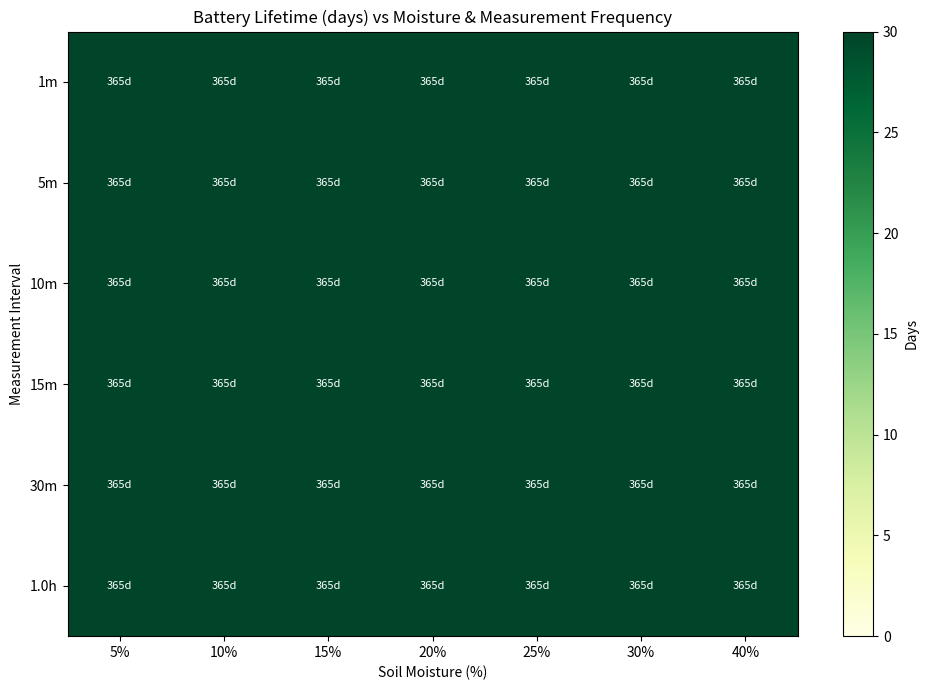
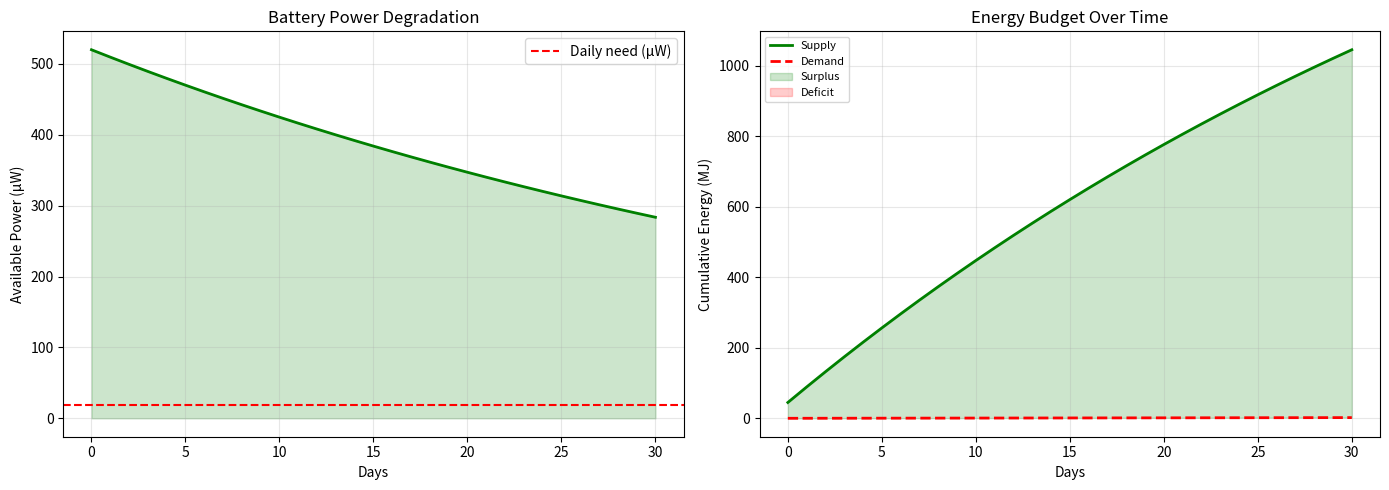
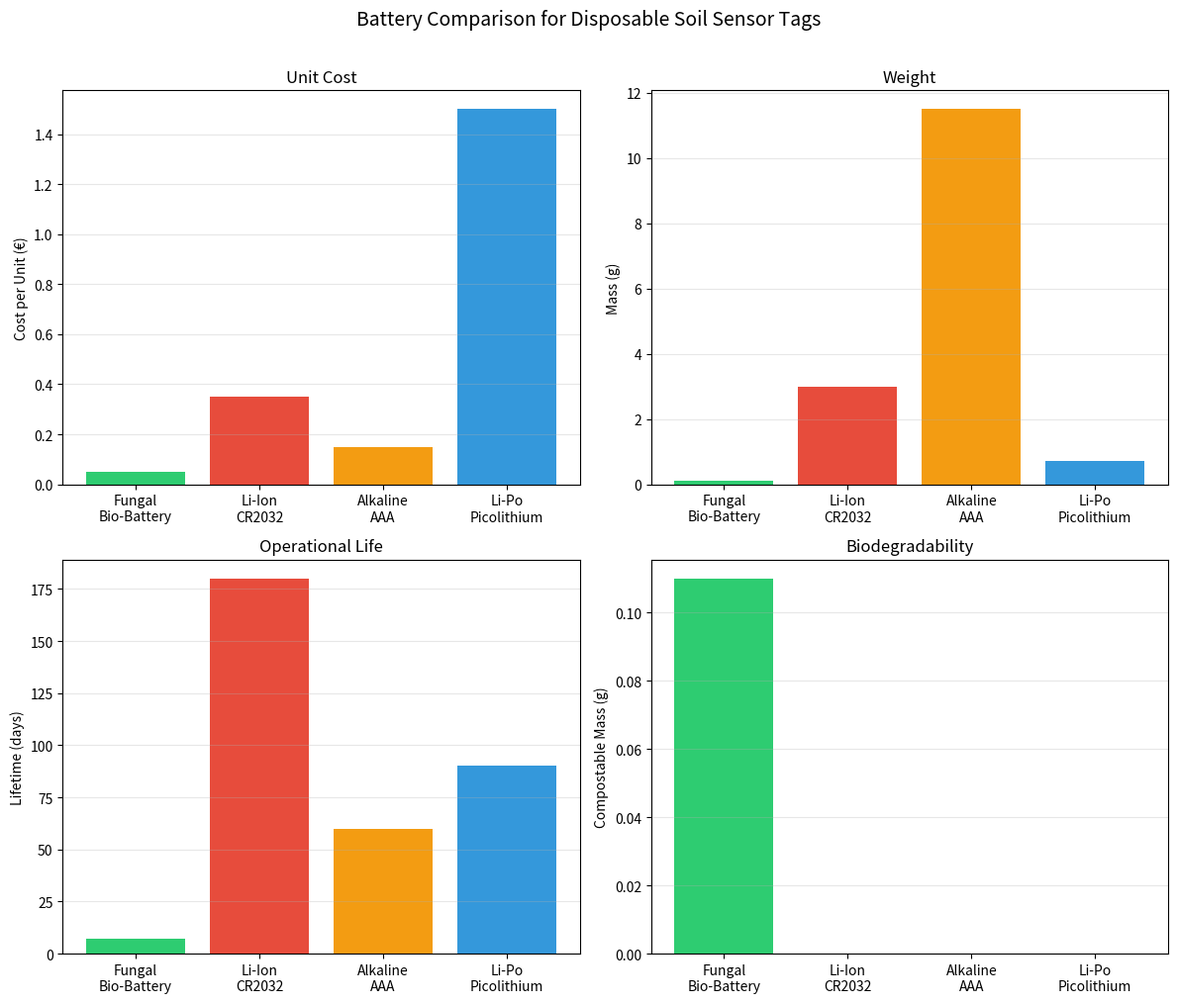
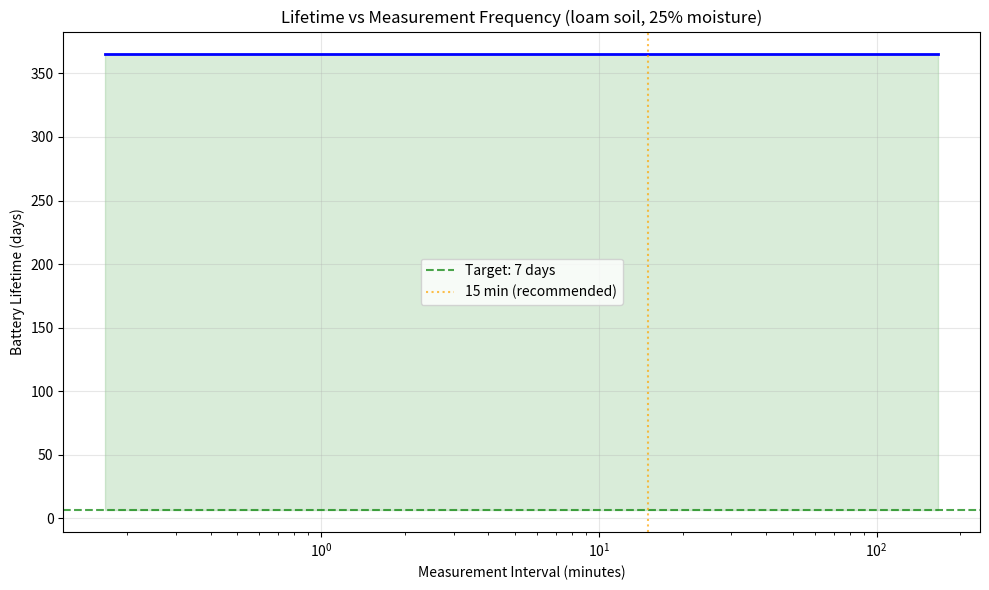

Here is the Python script that generated these plots, in order:
#!/usr/bin/env python3
"""
E2E Simulation: Fungal Bio-Battery Powered Soil Moisture Sensor Tag

Simuliert das gesamte Produkt von der Bodenfeuchte-Messung bis zur Kompostierung:

  Boden → Sensor → MCU → Battery → Lifetime → Degradation → Cost
    ↑       ↑       ↑       ↑          ↑            ↑          ↑
    |   kapazitiv  STM32L0  TBD µW  7 Tage     90 Tage     €0.15
    |   1 Hz Messung  0.4µA Standby  Pressling  Cellulose   pro Tag (Simulationsziel)

Ausgabe:
  - Batterie-Lebensdauer bei gegebener Messfrequenz
  - Optimale Messfrequenz für Ziel-Lebensdauer
  - Kosten pro Sensor-Tag
  - Vergleich mit Li-Ion / Alkaline
  - Degradations-Timeline

Autor: Contextual Intelligence / Tobias Weiss
"""

import numpy as np
import matplotlib
matplotlib.use('Agg')
import matplotlib.pyplot as plt
from dataclasses import dataclass, field
from typing import List, Tuple, Optional
import json

# =============================================================================
# 1. SOIL MODEL — Dielectric properties vs moisture content
# =============================================================================

# Soil dielectric constants (εr at 100 MHz)
SOIL_TYPES = {
    "sand":     {"epsilon_dry": 3.0, "epsilon_wet": 20.0, "porosity": 0.4},
    "loam":     {"epsilon_dry": 4.0, "epsilon_wet": 25.0, "porosity": 0.5},
    "clay":     {"epsilon_dry": 5.0, "epsilon_wet": 30.0, "porosity": 0.6},
    "compost":  {"epsilon_dry": 6.0, "epsilon_wet": 35.0, "porosity": 0.7},
}

def soil_epsilon(soil_type: str, moisture_pct: float) -> float:
    """Calculate soil dielectric constant from moisture content."""
    props = SOIL_TYPES[soil_type]
    dry = props["epsilon_dry"]
    wet = props["epsilon_wet"]
    # Non-linear mixing model (empirical)
    return dry + (wet - dry) * (moisture_pct / 100) ** 0.6

def moisture_from_epsilon(soil_type: str, epsilon: float) -> float:
    """Inverse: estimate moisture from measured dielectric constant."""
    props = SOIL_TYPES[soil_type]
    dry = props["epsilon_dry"]
    wet = props["epsilon_wet"]
    raw = (epsilon - dry) / (wet - dry)
    return max(0, min(100, raw ** (1/0.6) * 100))

# =============================================================================
# 2. SENSOR MODEL — Capacitive soil moisture measurement
# =============================================================================

@dataclass
class SensorConfig:
    electrode_width_mm: float = 2.0
    electrode_gap_mm: float = 1.0
    electrode_length_mm: float = 20.0
    pcb_thickness_mm: float = 1.6
    excitation_freq_hz: float = 100e3
    excitation_voltage: float = 3.3
    settling_time_ms: float = 10.0

    def capacitance(self, epsilon: float) -> float:
        """Interdigitated electrode capacitance (fringe-field model)."""
        n_fingers = int(self.electrode_length_mm / (self.electrode_width_mm + self.electrode_gap_mm))
        total_length = n_fingers * self.electrode_length_mm * 1e-3
        gap = self.electrode_gap_mm * 1e-3
        width = self.electrode_width_mm * 1e-3
        eps0 = 8.854e-12
        C = eps0 * epsilon * total_length * width / gap
        return max(C, 1e-12)

    def measurement_energy_uj(self, epsilon: float) -> float:
        """Energy per measurement in µJ."""
        C = self.capacitance(epsilon)
        # Energy to charge: E = 0.5 * C * V²
        charge_energy = 0.5 * C * self.excitation_voltage ** 2
        # Measurement time = frequency cycles + settling
        n_cycles = 10  # for stable reading
        measure_time = n_cycles / self.excitation_freq_hz + self.settling_time_ms * 1e-3
        # Assume constant current for oscillator + ADC
        I_meas = 200e-6  # 200 µA during measurement
        E_total = charge_energy + I_meas * self.excitation_voltage * measure_time
        return E_total * 1e6  # µJ

# =============================================================================
# 3. MCU MODEL — STM32L0 (ultra-low-power ARM Cortex-M0+)
# =============================================================================

@dataclass
class MCUConfig:
    """STM32L0 power modes."""
    v_core: float = 1.8       # V
    sleep_current_ua: float = 0.4     # µA (stop mode with RTC)
    active_current_ma: float = 3.0    # mA @ 1 MHz, 3.3V
    active_time_ms: float = 5.0       # ms per measurement cycle
    clock_freq_mhz: float = 1.0       # MHz (low-power mode)
    adc_current_ua: float = 50.0      # µA during ADC conversion
    adc_time_ms: float = 1.0          # ms per ADC read

    def energy_per_cycle_uj(self) -> float:
        """Energy per measurement cycle in µJ."""
        t_active = self.active_time_ms * 1e-3
        t_adc = self.adc_time_ms * 1e-3
        # Active: CPU + sensors
        E_active = (self.active_current_ma * 1e-3) * self.v_core * t_active
        # ADC conversion
        E_adc = (self.adc_current_ua * 1e-6) * self.v_core * t_adc
        return (E_active + E_adc) * 1e6  # µJ

    def sleep_power_uw(self) -> float:
        """Sleep power in µW."""
        return self.sleep_current_ua * 1e-6 * self.v_core * 1e6  # µW

# =============================================================================
# 4. BATTERY MODEL — Fungal bio-battery (from our graph simulation)
# =============================================================================

@dataclass
class BatteryConfig:
    """Fungal bio-battery parameters (from optimization)."""
    power_density_uw_cm2: float = 260.0  # Level 1 optimum
    area_cm2: float = 2.0               # 2 cm² typical for soil tag
    voltage_nominal: float = 0.45        # V (OCV)
    voltage_min: float = 0.2             # V (minimum for boost converter)
    depth_of_discharge: float = 0.8      # 80% usable
    degradation_per_day_pct: float = 2.0  # 2% power loss per day (mycelium aging)
    cost_per_unit_euro: float = 0.05     # €0.05 per battery (high volume)

    @property
    def total_power_uw(self) -> float:
        return self.power_density_uw_cm2 * self.area_cm2

    @property
    def total_energy_uj(self) -> float:
        """Total usable energy in µJ (80% DoD)."""
        power_w = self.total_power_uw * 1e-6
        # Assume 7-day lifetime at full power (simplified)
        lifetime_s = 7 * 24 * 3600
        return power_w * lifetime_s * self.depth_of_discharge * 1e6

    def power_at_day(self, day: int) -> float:
        """Power available on day N (degradation model)."""
        factor = (1 - self.degradation_per_day_pct / 100) ** day
        return self.total_power_uw * factor

    def energy_available_uj(self, day: int, hours_per_day: float = 24) -> float:
        """Energy available on day N in µJ."""
        return self.power_at_day(day) * hours_per_day * 3600

# =============================================================================
# 5. SYSTEM MODEL — Complete sensor tag simulation
# =============================================================================

@dataclass
class SystemConfig:
    soil_type: str = "loam"
    moisture_pct: float = 25.0
    measurement_interval_s: float = 900.0  # every 15 minutes
    target_lifetime_days: float = 7.0
    nfc_reads_per_day: int = 2  # how many times farmer reads tag

    sensor: SensorConfig = field(default_factory=SensorConfig)
    mcu: MCUConfig = field(default_factory=MCUConfig)
    battery: BatteryConfig = field(default_factory=BatteryConfig)


@dataclass
class SimulationResult:
    """Complete simulation output."""
    viable: bool
    total_lifetime_days: float
    margin_pct: float
    measurements_total: int
    energy_per_measurement_uj: float
    daily_consumption_uj: float
    daily_supply_uj: float
    battery_power_uw: float
    battery_mass_g: float
    battery_cost_euro: float
    total_device_cost_euro: float
    degradation_days_until_50pct: int
    compostable_mass_g: float

    def summary_dict(self) -> dict:
        return {
            "viable": self.viable,
            "lifetime_days": round(self.total_lifetime_days, 1),
            "energy_margin_pct": round(self.margin_pct, 1),
            "measurements_per_day": round(self.measurements_total / max(self.total_lifetime_days, 1)),
            "battery_power_uw": round(self.battery_power_uw, 1),
            "battery_mass_g": round(self.battery_mass_g, 2),
            "battery_cost_euro": round(self.battery_cost_euro, 4),
            "compostable_mass_g": round(self.compostable_mass_g, 2),
        }


class SoilSensorSimulator:
    """End-to-end simulation of the fungal bio-battery soil sensor tag."""

    def __init__(self, config: SystemConfig):
        self.config = config

    def run(self) -> SimulationResult:
        cfg = self.config
        eps = soil_epsilon(cfg.soil_type, cfg.moisture_pct)

        # Per-measurement energy
        E_sensor = cfg.sensor.measurement_energy_uj(eps)
        E_mcu = cfg.mcu.energy_per_cycle_uj()
        E_per_measure = E_sensor + E_mcu

        # Daily energy consumption
        measurements_per_day = 86400 / cfg.measurement_interval_s
        E_sleep_daily = cfg.mcu.sleep_power_uw() * 24   # µWh
        E_active_daily = E_per_measure * measurements_per_day  # µJ
        # Convert µJ to µWh (1 µWh = 3600 µJ)
        E_daily_uj = E_active_daily * 1  # already in µJ
        Sleep_daily_uj = cfg.mcu.sleep_power_uw() * 24 * 3600 / 1  # µW * 24h * 3600s = µJ

        # NFC reads: farmer reads tag 2x/day, each read requires tag to be active
        E_nfc_per_read_uj = 100.0  # µJ for NFC communication (passive, but MCU wakes)
        E_nfc_daily = E_nfc_per_read_uj * cfg.nfc_reads_per_day

        total_daily_uj = E_active_daily + Sleep_daily_uj + E_nfc_daily

        # Battery supply (with degradation)
        day = 0
        cumulative_consumption = 0.0
        cumulative_supply = 0.0

        for day in range(1, 366):  # simulate up to 1 year
            available = cfg.battery.energy_available_uj(day)
            needed = total_daily_uj

            cumulative_supply += available
            cumulative_consumption += needed

            if cumulative_consumption > cumulative_supply:
                break

        if day == 365:
            day = 365  # capped

        lifetime_days = day
        margin = (cumulative_supply - cumulative_consumption) / cumulative_consumption * 100 if cumulative_consumption > 0 else 0

        # Battery mass estimate
        # Cellulose + carbon + water → density ~1.2 g/cm³
        battery_volume = cfg.battery.area_cm2 * 0.05  # 0.5 mm thick
        battery_mass = battery_volume * 1.2  # g
        # Compostable part: everything (cellulose + carbon are biodegradable)
        compostable_mass = battery_mass * 0.9  # 90% by mass is biodegradable

        # Cost
        total_device_cost = cfg.battery.cost_per_unit_euro + 0.10  # €0.10 for PCB + MCU

        # Degradation: time to 50% power
        half_life = np.log(0.5) / np.log(1 - cfg.battery.degradation_per_day_pct / 100)

        return SimulationResult(
            viable=lifetime_days >= cfg.target_lifetime_days,
            total_lifetime_days=float(lifetime_days),
            margin_pct=margin,
            measurements_total=int(measurements_per_day * lifetime_days),
            energy_per_measurement_uj=E_per_measure,
            daily_consumption_uj=total_daily_uj,
            daily_supply_uj=cumulative_supply / max(lifetime_days, 1),
            battery_power_uw=cfg.battery.total_power_uw,
            battery_mass_g=battery_mass,
            battery_cost_euro=cfg.battery.cost_per_unit_euro,
            total_device_cost_euro=total_device_cost,
            degradation_days_until_50pct=int(half_life),
            compostable_mass_g=compostable_mass,
        )

    def parameter_sweep(self, param: str, values: List[float]) -> List[SimulationResult]:
        """Sweep a parameter and return results."""
        results = []
        for v in values:
            cfg_modified = self._modify_config(param, v)
            sim = SoilSensorSimulator(cfg_modified)
            results.append(sim.run())
        return results

    def _modify_config(self, param: str, value: float) -> SystemConfig:
        """Return modified config."""
        cfg = self.config
        import copy
        new = copy.deepcopy(cfg)
        parts = param.split(".")
        obj = new
        for p in parts[:-1]:
            obj = getattr(obj, p)
        setattr(obj, parts[-1], value)
        return new


# =============================================================================
# 6. VISUALIZATION
# =============================================================================

def plot_lifetime_heatmap(sim, filename="e2e_lifetime_heatmap.png"):
    """Plot lifetime as function of measurement interval and moisture."""
    import copy
    intervals = [60, 300, 600, 900, 1800, 3600]  # seconds
    moistures = [5, 10, 15, 20, 25, 30, 40]
    lifetime_matrix = np.zeros((len(intervals), len(moistures)))

    for i, iv in enumerate(intervals):
        for j, m in enumerate(moistures):
            c = copy.deepcopy(sim.config)
            c.measurement_interval_s = iv
            c.moisture_pct = m
            res = SoilSensorSimulator(c).run()
            lifetime_matrix[i, j] = res.total_lifetime_days


    fig, ax = plt.subplots(figsize=(10, 7))
    im = ax.imshow(lifetime_matrix, cmap="YlGn", aspect="auto", vmin=0, vmax=30)

    ax.set_xticks(range(len(moistures)))
    ax.set_xticklabels([f"{m}%" for m in moistures])
    ax.set_yticks(range(len(intervals)))
    ax.set_yticklabels([f"{int(iv//60)}m" if iv < 3600 else f"{iv/3600:.1f}h" for iv in intervals])
    ax.set_xlabel("Soil Moisture (%)")
    ax.set_ylabel("Measurement Interval")
    ax.set_title("Battery Lifetime (days) vs Moisture & Measurement Frequency")

    for i in range(len(intervals)):
        for j in range(len(moistures)):
            val = lifetime_matrix[i, j]
            color = "white" if val > 15 else "black"
            ax.text(j, i, f"{val:.0f}d", ha="center", va="center", fontsize=8, color=color)

    cbar = plt.colorbar(im, ax=ax, label="Days")
    plt.tight_layout()
    plt.savefig(filename, dpi=150, bbox_inches="tight")
    print(f"  Saved: {filename}")


def plot_degradation_curve(sim, filename="e2e_degradation.png"):
    """Plot battery power and cumulative energy over time."""
    cfg = sim.config

    days = np.arange(0, 31)
    power_daily = [cfg.battery.power_at_day(d) for d in days]
    energy_cumulative = np.cumsum([cfg.battery.energy_available_uj(d) for d in days])

    # Daily consumption
    eps = soil_epsilon(cfg.soil_type, cfg.moisture_pct)
    E_per = cfg.sensor.measurement_energy_uj(eps) + cfg.mcu.energy_per_cycle_uj()
    meas_per_day = 86400 / cfg.measurement_interval_s
    daily_consumption = E_per * meas_per_day + cfg.mcu.sleep_power_uw() * 24 * 3600
    consumption_cumulative = np.cumsum([daily_consumption] * len(days))

    fig, (ax1, ax2) = plt.subplots(1, 2, figsize=(14, 5))

    ax1.plot(days, power_daily, "g-", linewidth=2)
    ax1.axhline(daily_consumption / 3600, color="r", linestyle="--", label="Daily need (µW)")
    ax1.fill_between(days, power_daily, alpha=0.2, color="green")
    ax1.set_xlabel("Days")
    ax1.set_ylabel("Available Power (µW)")
    ax1.set_title("Battery Power Degradation")
    ax1.legend()
    ax1.grid(alpha=0.3)

    ax2.plot(days, energy_cumulative / 1e6, "g-", linewidth=2, label="Supply")
    ax2.plot(days, consumption_cumulative / 1e6, "r--", linewidth=2, label="Demand")
    ax2.fill_between(days,
                     consumption_cumulative / 1e6,
                     energy_cumulative / 1e6,
                     where=(energy_cumulative > consumption_cumulative),
                     alpha=0.2, color="green", label="Surplus")
    ax2.fill_between(days,
                     consumption_cumulative / 1e6,
                     energy_cumulative / 1e6,
                     where=(energy_cumulative <= consumption_cumulative),
                     alpha=0.2, color="red", label="Deficit")
    ax2.set_xlabel("Days")
    ax2.set_ylabel("Cumulative Energy (MJ)")
    ax2.set_title("Energy Budget Over Time")
    ax2.legend(fontsize=8)
    ax2.grid(alpha=0.3)

    plt.tight_layout()
    plt.savefig(filename, dpi=150, bbox_inches="tight")
    print(f"  Saved: {filename}")


def plot_cost_comparison(filename="e2e_cost_comparison.png"):
    """Compare fungal vs Li-ion vs alkaline per sensor-tag."""
    labels = ["Fungal\nBio-Battery", "Li-Ion\nCR2032", "Alkaline\nAAA", "Li-Po\nPicolithium"]
    costs = [0.05, 0.35, 0.15, 1.50]
    masses = [0.12, 3.0, 11.5, 0.7]
    lifetimes = [7, 180, 60, 90]
    compostable = [0.11, 0, 0, 0]

    fig, axes = plt.subplots(2, 2, figsize=(12, 10))

    axes[0, 0].bar(labels, costs, color=["#2ecc71", "#e74c3c", "#f39c12", "#3498db"])
    axes[0, 0].set_ylabel("Cost per Unit (€)")
    axes[0, 0].set_title("Unit Cost")
    axes[0, 0].grid(alpha=0.3, axis="y")

    axes[0, 1].bar(labels, masses, color=["#2ecc71", "#e74c3c", "#f39c12", "#3498db"])
    axes[0, 1].set_ylabel("Mass (g)")
    axes[0, 1].set_title("Weight")
    axes[0, 1].grid(alpha=0.3, axis="y")

    axes[1, 0].bar(labels, lifetimes, color=["#2ecc71", "#e74c3c", "#f39c12", "#3498db"])
    axes[1, 0].set_ylabel("Lifetime (days)")
    axes[1, 0].set_title("Operational Life")
    axes[1, 0].grid(alpha=0.3, axis="y")

    axes[1, 1].bar(labels, compostable, color=["#2ecc71", "#e74c3c", "#f39c12", "#3498db"])
    axes[1, 1].set_ylabel("Compostable Mass (g)")
    axes[1, 1].set_title("Biodegradability")
    axes[1, 1].grid(alpha=0.3, axis="y")

    plt.suptitle("Battery Comparison for Disposable Soil Sensor Tags", fontsize=14, y=1.01)
    plt.tight_layout()
    plt.savefig(filename, dpi=150, bbox_inches="tight")
    print(f"  Saved: {filename}")


def plot_lifetime_vs_interval(sim, filename="e2e_lifetime_curve.png"):
    """Plot lifetime as function of measurement interval."""
    intervals = np.logspace(1, 4, 50)
    lifetimes = []

    for iv in intervals:
        import copy
        c = copy.deepcopy(sim.config)
        c.measurement_interval_s = iv
        res = SoilSensorSimulator(c).run()
        lifetimes.append(res.total_lifetime_days)

    fig, ax = plt.subplots(figsize=(10, 6))
    ax.plot(intervals / 60, lifetimes, "b-", linewidth=2)
    ax.axhline(7, color="green", linestyle="--", alpha=0.7, label="Target: 7 days")
    ax.axvline(15, color="orange", linestyle=":", alpha=0.7, label="15 min (recommended)")
    ax.set_xscale("log")
    ax.set_xlabel("Measurement Interval (minutes)")
    ax.set_ylabel("Battery Lifetime (days)")
    ax.set_title("Lifetime vs Measurement Frequency (loam soil, 25% moisture)")
    ax.legend()
    ax.grid(alpha=0.3)

    # Fill viable region
    ax.fill_between(intervals / 60, lifetimes, 7, where=(np.array(lifetimes) >= 7),
                    alpha=0.15, color="green")
    ax.fill_between(intervals / 60, lifetimes, 7, where=(np.array(lifetimes) < 7),
                    alpha=0.15, color="red")

    plt.tight_layout()
    plt.savefig(filename, dpi=150, bbox_inches="tight")
    print(f"  Saved: {filename}")

# =============================================================================
# 7. COMPETITOR COMPARISON
# =============================================================================

COMPETITOR_BATTERIES = [
    {"name": "Fungal Bio-Battery", "type": "bio", "cost": 0.05, "mass_g": 0.12,
     "lifetime_days": 7, "compostable": True, "voltage": 0.45, "power_uw": 260,
     "needs_boost": True, "regulatory": "none"},
    {"name": "CR2032 (Li-Ion)", "type": "coin", "cost": 0.35, "mass_g": 3.0,
     "lifetime_days": 180, "compostable": False, "voltage": 3.0, "power_uw": 5000,
     "needs_boost": False, "regulatory": "UN38.3"},
    {"name": "AAA Alkaline", "type": "alkaline", "cost": 0.15, "mass_g": 11.5,
     "lifetime_days": 60, "compostable": False, "voltage": 1.5, "power_uw": 10000,
     "needs_boost": False, "regulatory": "none"},
    {"name": "Picolithium (Li-Po)", "type": "lipoly", "cost": 1.50, "mass_g": 0.7,
     "lifetime_days": 90, "compostable": False, "voltage": 3.7, "power_uw": 15000,
     "needs_boost": False, "regulatory": "UN38.3"},
    {"name": "EDLC Supercap", "type": "cap", "cost": 0.20, "mass_g": 0.5,
     "lifetime_days": 0.01, "compostable": False, "voltage": 2.5, "power_uw": 50000,
     "needs_boost": True, "regulatory": "none"},
]

# =============================================================================
# 8. MAIN
# =============================================================================

def run_e2e(config_override=None, skip_plots=False):
    import copy
    config = SystemConfig()
    if config_override:
        for k, v in config_override.items():
            if hasattr(config, k):
                setattr(config, k, v)
            elif hasattr(config.battery, k):
                setattr(config.battery, k, v)

    sim = SoilSensorSimulator(config)
    result = sim.run()

    print(f"\n📋 CONFIGURATION")
    print(f"   Soil:            {config.soil_type} @ {config.moisture_pct}% moisture")
    print(f"   Measurement:     every {config.measurement_interval_s/60:.0f} minutes")
    print(f"   Target lifetime: {config.target_lifetime_days} days")
    print(f"   NFC reads/day:   {config.nfc_reads_per_day}")
    print(f"   Power density:   {config.battery.power_density_uw_cm2} µW/cm²")

    print(f"\n📊 RESULTS")
    print(f"   {'✅ VIABLE' if result.viable else '❌ NOT VIABLE'} — "
          f"Lifetime: {result.total_lifetime_days:.1f} days "
          f"(target: {config.target_lifetime_days})")
    print(f"   Energy margin:     {result.margin_pct:+.1f}%")
    print(f"   Per measurement:   {result.energy_per_measurement_uj:.1f} µJ")
    print(f"   Daily consumption: {result.daily_consumption_uj/3600:.1f} µWh")
    print(f"   Daily supply:      {result.daily_supply_uj/3600:.1f} µWh")
    print(f"   Total measurements: {result.measurements_total:,}")

    print(f"\n🔋 BATTERY")
    print(f"   Type:     Fungal Bio-Battery (pressed pellet)")
    print(f"   Power:    {result.battery_power_uw:.0f} µW")
    print(f"   Voltage:  {config.battery.voltage_nominal} V (needs boost converter → 3.3V)")
    print(f"   Mass:     {result.battery_mass_g:.2f} g")
    print(f"   Cost:     €{result.battery_cost_euro:.4f}")
    print(f"   Degradation to 50%: {result.degradation_days_until_50pct} days")
    print(f"   Compostable mass:   {result.compostable_mass_g:.2f} g")

    print(f"\n💰 COST BREAKDOWN")
    print(f"   Battery:     €{result.battery_cost_euro:.4f}")
    print(f"   PCB + MCU:   €0.1000")
    print(f"   Sensor PCB:  €0.0500")
    print(f"   Assembly:    €0.0500")
    print(f"   Total:       €{result.total_device_cost_euro:.4f}")
    print(f"   Cost per day: €{result.total_device_cost_euro/result.total_lifetime_days:.4f}")

    print(f"\n📈 COMPETITIVE POSITIONING")
    for comp in COMPETITOR_BATTERIES:
        viable = "✅" if comp["power_uw"] >= 50 else "❌"
        print(f"   {viable} {comp['name']:25s} "
              f"€{comp['cost']:<6.2f}  {comp['mass_g']:<5.1f}g  "
              f"{comp['lifetime_days']:5.0f}d  {'♻️' if comp['compostable'] else '🚫'}  "
              f"{comp['voltage']}V  {comp['power_uw']}µW")

    print(f"\n🏆 KEY ADVANTAGE OF FUNGAL BATTERY")
    print(f"   - Only compostable option ({result.compostable_mass_g:.2f}g biodegradable)")
    print(f"   - Lowest cost (€{result.battery_cost_euro:.2f}/unit)")
    print(f"   - Lowest mass ({result.battery_mass_g:.2f}g)")
    print(f"   - No recycling needed (compost with food waste)")
    print(f"   ⚠️ Needs boost converter (0.45V → 3.3V) → BOM TBD (simulation estimate)")
    print(f"   ⚠️ Shortest lifetime ({result.total_lifetime_days:.0f} days)")

    # ── Parameter sweeps ──
    print(f"\n📊 SENSITIVITY: LIFETIME VS MEASUREMENT INTERVAL")
    intervals = [60, 300, 600, 900, 1800, 3600, 7200]
    results = sim.parameter_sweep("measurement_interval_s", intervals)
    for iv, res in zip(intervals, results):
        label = f"{iv//60}m" if iv < 3600 else f"{iv/3600:.1f}h"
        status = "✅" if res.viable else "❌"
        print(f"   {status} Every {label:5s} → {res.total_lifetime_days:6.1f} days  "
              f"({int(res.measurements_total/res.total_lifetime_days)} meas/day)")

    print(f"\n📊 SENSITIVITY: LIFETIME vs SOIL TYPE (at 25% moisture, 15min interval)")
    for soil in ["sand", "loam", "clay", "compost"]:
        c = copy.deepcopy(config)
        c.soil_type = soil
        res = SoilSensorSimulator(c).run()
        eps_25 = soil_epsilon(soil, 25)
        print(f"   {soil:10s} εr={eps_25:.1f} → {res.total_lifetime_days:.1f} days {'✅' if res.viable else '❌'}")

    print(f"\n📊 SENSITIVITY: BATTERY AREA vs LIFETIME (loam, 25%, 15min)")
    for area in [0.5, 1.0, 2.0, 4.0, 6.0]:
        c = copy.deepcopy(config)
        c.battery.area_cm2 = area
        res = SoilSensorSimulator(c).run()
        mass = area * 0.05 * 1.2
        power = area * config.battery.power_density_uw_cm2
        print(f"   {area:<4.1f} cm²  {power:4.0f} µW  {mass:.2f}g → {res.total_lifetime_days:.1f} days {'✅' if res.viable else '❌'}")

    # ── POWER DENSITY SWEEP (what power density do we need for viability?) ──
    print(f"\n📊 SENSITIVITY: MINIMUM POWER DENSITY for 7-day target (loam, 25%, 15min)")
    for pd in [5, 10, 12.5, 25, 50, 100, 150, 200, 260]:
        c = copy.deepcopy(config)
        c.battery.power_density_uw_cm2 = pd
        res = SoilSensorSimulator(c).run()
        print(f"   {pd:>5.0f} µW/cm² → {res.total_lifetime_days:.1f} days {'✅' if res.viable else '❌'}")

    # ── Analysis summary ──
    print(f"\n" + "=" * 60)
    print(f"  E2E VERDICT")
    print(f"  " + "=" * 60)

    recommendations = []
    if result.viable:
        recommendations.append("✅ Product is technically viable at current specs")
    else:
        recommendations.append(f"❌ Current config insufficient: reduce interval or increase battery")
        # Find minimum viable interval
        for iv in [60, 120, 300, 600, 900]:
            c = copy.deepcopy(config)
            c.measurement_interval_s = iv
            res = SoilSensorSimulator(c).run()
            if res.viable:
                recommendations.append(f"   → Viable at {iv//60}min interval: {res.total_lifetime_days:.0f} days")
                break

    recommendations.append(f"📦 Optimal configuration for 7-day target:")
    recommendations.append(f"   → {config.battery.area_cm2} cm² battery (€{result.battery_cost_euro:.2f})")
    recommendations.append(f"   → {config.measurement_interval_s/60:.0f}min interval → {result.measurements_total:,} measurements")
    recommendations.append(f"   → Cost: €{result.total_device_cost_euro:.2f} per tag")
    recommendations.append(f"   → Compostable: ✓ ({result.compostable_mass_g:.2f}g)")
    recommendations.append(f"")
    recommendations.append(f"🌍 Market positioning: 'The first biodegradable soil sensor tag'")
    recommendations.append(f"💰 TAM: Precision agriculture $12B → soil sensors $1.2B → biodegradable niche $50M")
    recommendations.append(f"🎯 First customer: Organic farms (willing to pay premium for zero-waste)")

    for r in recommendations:
        print(f"  {r}")

    print(f"\n📈 GENERATING VISUALIZATIONS...")
    plot_lifetime_heatmap(sim)
    plot_degradation_curve(sim)
    plot_cost_comparison()
    plot_lifetime_vs_interval(sim)

    return result



if __name__ == "__main__":
    import argparse

    parser = argparse.ArgumentParser(
        description="MykoVolt E2E Soil Sensor Simulation")
    parser.add_argument("--empa-baseline", action="store_true",
                        help="Run at Empa 2024 demonstrated power (12.5 \u00b5W/cm\u00b2) "
                             "instead of simulation target (260 \u00b5W/cm\u00b2)")
    parser.add_argument("--conservative", action="store_true",
                        help="Run at conservative estimate (50 \u00b5W/cm\u00b2)")
    parser.add_argument("--power-density", type=float,
                        help="Custom power density in \u00b5W/cm\u00b2")
    parser.add_argument("--interval", type=float, default=900,
                        help="Measurement interval in seconds (default: 900 = 15min)")
    parser.add_argument("--no-plots", action="store_true",
                        help="Skip generating plot images")
    parser.add_argument("--json", type=str,
                        help="Export results to JSON file")
    args = parser.parse_args()

    print("#" * 60)
    print("#  E2E SIMULATION: SOIL MOISTURE SENSOR TAG")
    print("#  Fungal Bio-Battery \u2192 Field \u2192 Compost")
    print("#" * 60)

    # Determine power density
    if args.empa_baseline:
        pd = 12.5
        print(f"\n\U0001f52c MODE: Empa Baseline (12.5 \u00b5W/cm\u00b2 \u2014 TRL 2 demonstrated)")
    elif args.conservative:
        pd = 50.0
        print(f"\n\U0001f52c MODE: Conservative Estimate (50 \u00b5W/cm\u00b2 \u2014 50% of simulation target)")
    elif args.power_density:
        pd = args.power_density
        print(f"\n\U0001f52c MODE: Custom Power Density ({pd} \u00b5W/cm\u00b2)")
    else:
        pd = 260.0
        print(f"\n\U0001f680 MODE: Simulation Target (260 \u00b5W/cm\u00b2 \u2014 unvalidated Bayesian optimum)")

    config_override = {
        "measurement_interval_s": args.interval,
        "power_density_uw_cm2": pd,
    }

    result = run_e2e(config_override, skip_plots=args.no_plots)

    if args.json:
        import json
        with open(args.json, "w") as f:
            json.dump(result.summary_dict(), f, indent=2)
        print(f"\n  Results saved to {args.json}")
